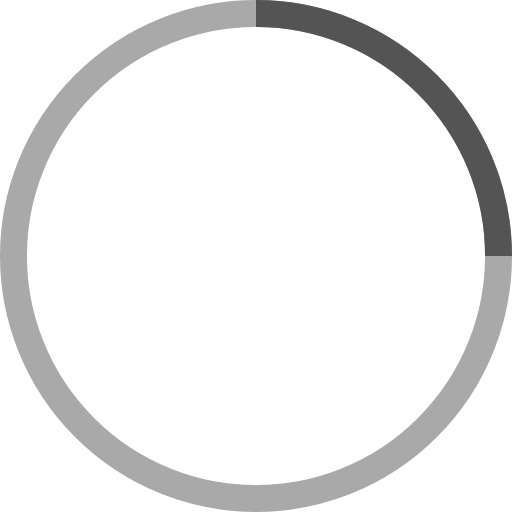
t = 0.00 s
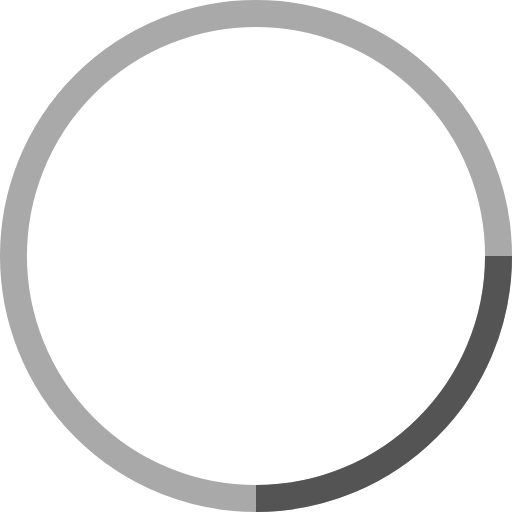
t = 0.23 s
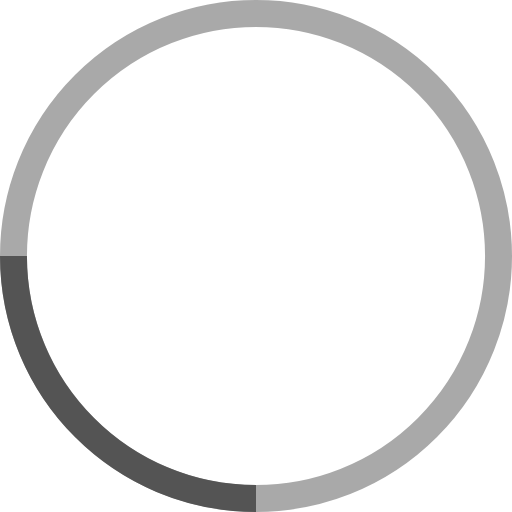
t = 0.45 s
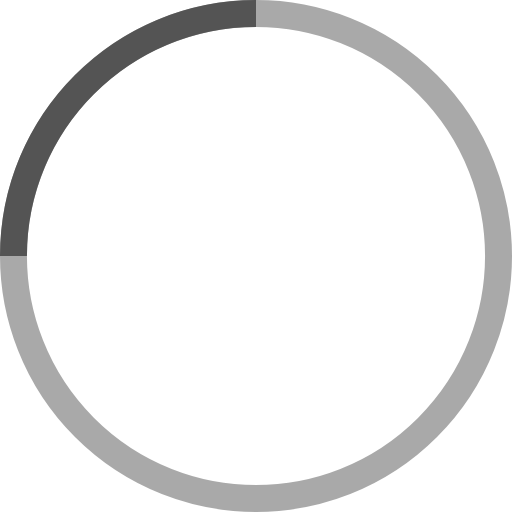
t = 0.68 s

The animated SVG that drew these frames (rendered in a browser with its animation timeline set to each time). Animation: 1 SMIL element (animateTransform=1); one cycle of 0.90 s, repeats indefinitely.

<svg width="38" height="38" viewBox="0 0 38 38" xmlns="http://www.w3.org/2000/svg" stroke="#545454">
    <g fill="none" fill-rule="evenodd">
        <g transform="translate(1 1)" stroke-width="2">
            <circle stroke-opacity=".5" cx="18" cy="18" r="18"/>
            <path d="M36 18c0-9.94-8.06-18-18-18">
                <animateTransform
                    attributeName="transform"
                    type="rotate"
                    from="0 18 18"
                    to="360 18 18"
                    dur=".9s"
                    repeatCount="indefinite"/>
            </path>
        </g>
    </g>
</svg>
